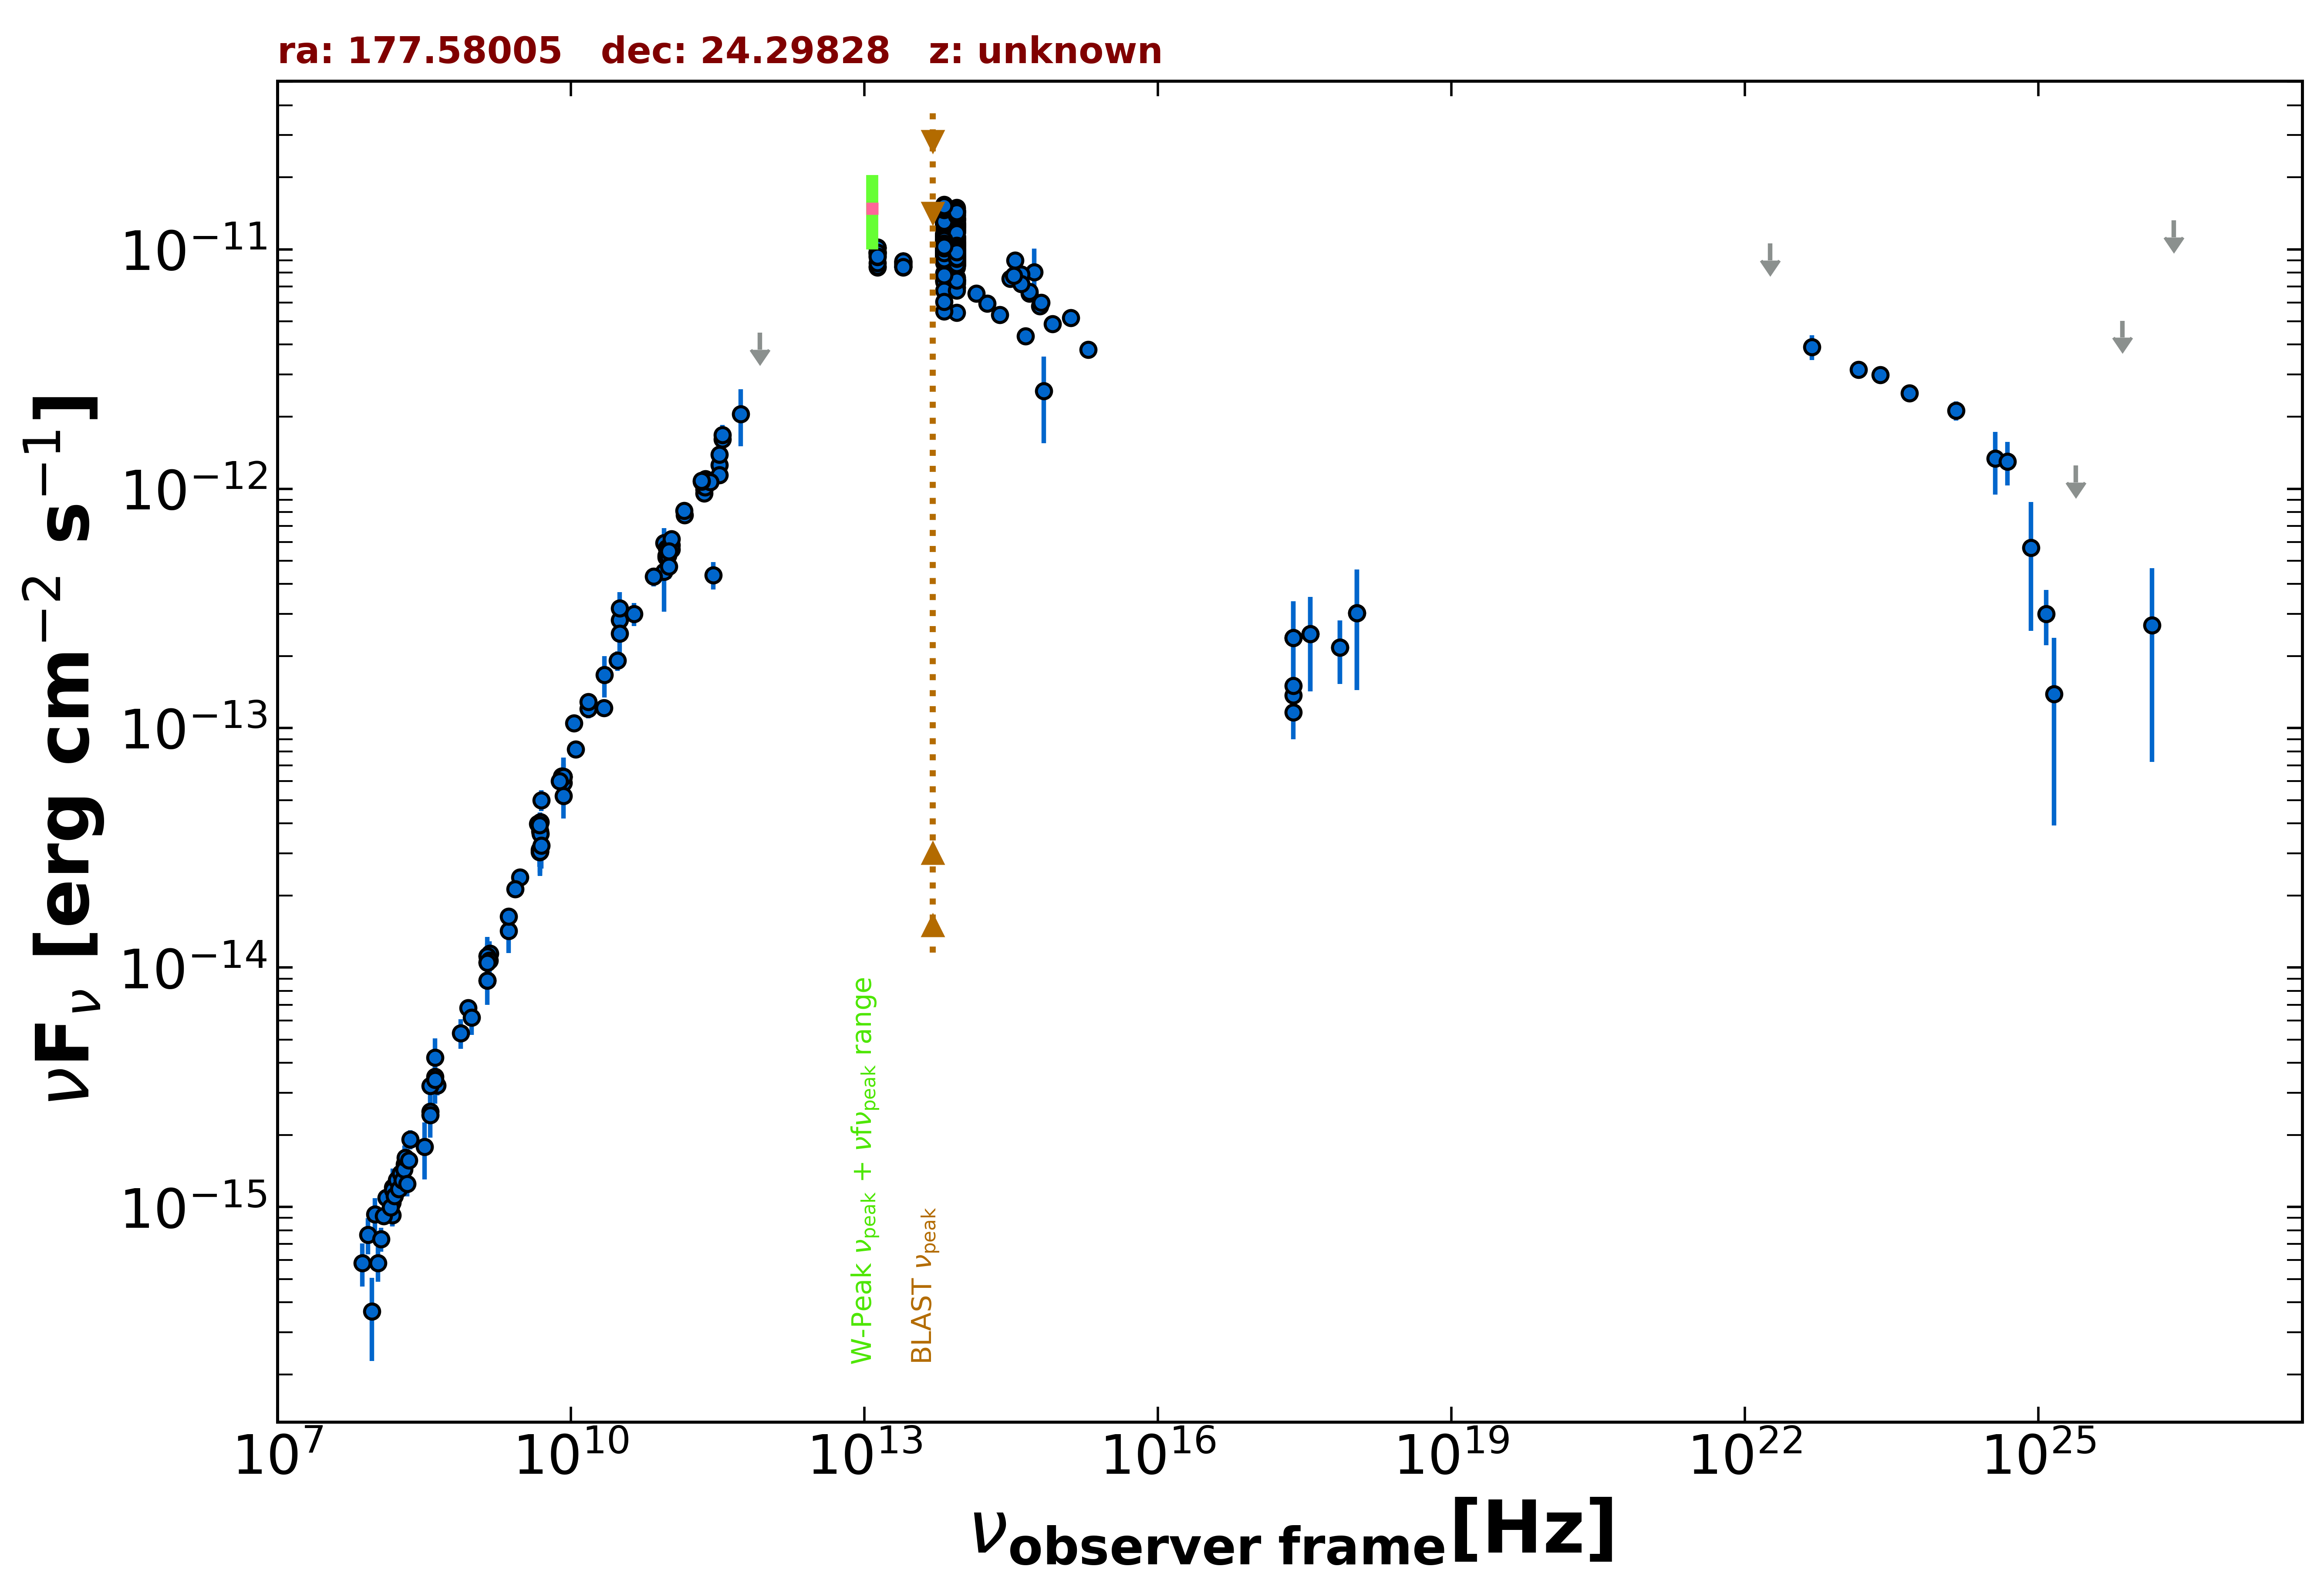

Values plotted in this chart, from the file beside it:
freq., flux, err_flux, MJD_start, MJD_end, flag, catalog, reference
1.400e+09, 1.052e-14, 5.000e-18, 55000, 55000, , FIRST, White et al. 1997  ApJ  475 479
1.400e+09, 1.117e-14, 3.350e-16, 55000, 55000, , NVSS, Condon et al. 1998  AJ  115  1693
8.870e+08, 6.785e-15, 4.800e-16, 55000, 55000, , RACS, Hale et al. 2021  PASA  38  e058
3.000e+09, 2.383e-14, 6.000e-17, 55000, 55000, , VLASSQL, Gordon et al. 2021  ApJS  255  30
2.418e+17, 1.369e-13, 2.050e-14, 55000, 55000, , WGACAT, White et al. 2000  VizieR  IX/31/wgacat
2.418e+17, 1.503e-13, 1.180e-14, 55000, 55000, , WGACAT, White et al. 2000  VizieR  IX/31/wgacat
2.418e+17, 2.381e-13, 1.011e-13, 58501, 58501, , 1OUSX, Giommi et al. in preparation
3.627e+17, 2.480e-13, 1.053e-13, 58501, 58501, , 1OUSX, Giommi et al. in preparation
7.253e+17, 2.174e-13, 6.460e-14, 58501, 58501, , 1OUSX, Giommi et al. in preparation
1.088e+18, 3.026e-13, 1.582e-13, 58501, 58501, , 1OUSX, Giommi et al. in preparation
2.418e+17, 1.164e-13, 2.669e-14, 55000, 55000, , IPC2E, Harris et al. 1990  VizieR  IX/13/2e
1.500e+08, 9.233e-16, 9.265e-17, 55000, 55000, , TGSS150, Intema et al. 2017  A&A  598  A781
8.400e+09, 6.264e-14, 0.000e+00, 55000, 55000, , CRATES, Healey et al. 2007  ApJS  171  61
4.800e+09, 3.096e-14, 2.740e-15, 55000, 55000, , GB6, Gregory et al. 1996  ApJS  103  427
4.800e+09, 3.034e-14, 4.035e-15, 55000, 55000, , GB87, Gregory et al. 1992  VizieR  VIII/14/j20…
9.680e+08, 6.195e-15, 9.680e-16, 55000, 55000, , KUEHR, Kuehr et al. 1981  A&AS  45  367
1.506e+10, 1.205e-13, 1.055e-14, 55000, 55000, , KUEHR, Kuehr et al. 1981  A&AS  45  367
1.484e+09, 1.143e-14, 5.950e-16, 55000, 55000, , KUEHR, Kuehr et al. 1981  A&AS  45  367
4.080e+08, 4.202e-15, 8.565e-16, 55000, 55000, , KUEHR, Kuehr et al. 1981  A&AS  45  367
3.140e+10, 2.826e-13, 5.340e-14, 55000, 55000, , KUEHR, Kuehr et al. 1981  A&AS  45  367
7.500e+08, 5.325e-15, 7.500e-16, 55000, 55000, , KUEHR, Kuehr et al. 1981  A&AS  45  367
4.585e+09, 3.989e-14, 1.830e-15, 55000, 55000, , KUEHR, Kuehr et al. 1981  A&AS  45  367
9.000e+10, 4.500e-13, 1.440e-13, 55000, 55000, , KUEHR, Kuehr et al. 1981  A&AS  45  367
5.000e+09, 5.000e-14, 5.000e-15, 55000, 55000, , KUEHR, Kuehr et al. 1981  A&AS  45  367
1.410e+09, 1.100e-14, 1.400e-16, 55000, 55000, , KUEHR, Kuehr et al. 1981  A&AS  45  367
8.085e+09, 6.306e-14, 3.235e-15, 55000, 55000, , KUEHR, Kuehr et al. 1981  A&AS  45  367
4.300e+08, 3.225e-15, 3.010e-16, 55000, 55000, , KUEHR, Kuehr et al. 1981  A&AS  45  367
3.180e+08, 1.781e-15, 4.770e-16, 55000, 55000, , KUEHR, Kuehr et al. 1981  A&AS  45  367
3.650e+08, 3.212e-15, 4.745e-16, 55000, 55000, , KUEHR, Kuehr et al. 1981  A&AS  45  367
3.140e+10, 3.171e-13, 5.335e-14, 55000, 55000, , KUEHR, Kuehr et al. 1981  A&AS  45  367
9.000e+10, 5.940e-13, 9.000e-14, 55000, 55000, , KUEHR, Kuehr et al. 1981  A&AS  45  367
1.070e+10, 1.048e-13, 4.300e-15, 55000, 55000, , KUEHR, Kuehr et al. 1981  A&AS  45  367
2.695e+09, 2.129e-14, 1.080e-15, 55000, 55000, , KUEHR, Kuehr et al. 1981  A&AS  45  367
3.140e+10, 2.481e-13, 5.655e-14, 55000, 55000, , KUEHR, Kuehr et al. 1981  A&AS  45  367
1.500e+10, 1.290e-13, 7.500e-15, 55000, 55000, , KUEHR, Kuehr et al. 1981  A&AS  45  367
4.080e+08, 3.509e-15, 4.895e-16, 55000, 55000, , KUEHR, Kuehr et al. 1981  A&AS  45  367
4.885e+09, 4.055e-14, 1.955e-15, 55000, 55000, , KUEHR, Kuehr et al. 1981  A&AS  45  367
4.850e+09, 3.046e-14, 0.000e+00, 55000, 55000, , NORTH20, White and Becker  1992  ApJS  79  331
1.400e+09, 8.820e-15, 0.000e+00, 55000, 55000, , NORTH20, White and Becker  1992  ApJS  79  331
3.650e+08, 2.500e-15, 0.000e+00, 55000, 55000, , NORTH20, White and Becker  1992  ApJS  79  331
2.850e+11, 4.360e-13, 5.700e-14, 57140, 57140, , ALMA, Bonato et al. 2019  MNRAS  485  1188
9.506e+10, 5.647e-13, 5.705e-14, 57140, 57140, , ALMA, Bonato et al. 2019  MNRAS  485  1188
3.293e+11, 1.258e-12, 6.300e-14, 57728, 57728, , ALMA, Bonato et al. 2019  MNRAS  485  1188
3.293e+11, 1.140e-12, 5.700e-14, 57750, 57750, , ALMA, Bonato et al. 2019  MNRAS  485  1188
9.458e+10, 5.262e-13, 2.630e-14, 57761, 57761, , ALMA, Bonato et al. 2019  MNRAS  485  1188
9.458e+10, 5.181e-13, 2.590e-14, 57762, 57762, , ALMA, Bonato et al. 2019  MNRAS  485  1188
9.819e+10, 5.512e-13, 2.760e-14, 57763, 57763, , ALMA, Bonato et al. 2019  MNRAS  485  1188
9.819e+10, 5.269e-13, 2.630e-14, 57763, 57763, , ALMA, Bonato et al. 2019  MNRAS  485  1188
9.819e+10, 5.497e-13, 2.745e-14, 57764, 57764, , ALMA, Bonato et al. 2019  MNRAS  485  1188
1.066e+11, 5.818e-13, 2.910e-14, 57764, 57764, , ALMA, Bonato et al. 2019  MNRAS  485  1188
1.066e+11, 5.569e-13, 2.785e-14, 57764, 57764, , ALMA, Bonato et al. 2019  MNRAS  485  1188
1.066e+11, 6.179e-13, 3.090e-14, 57770, 57770, , ALMA, Bonato et al. 2019  MNRAS  485  1188
1.459e+11, 7.756e-13, 3.880e-14, 57770, 57770, , ALMA, Bonato et al. 2019  MNRAS  485  1188
2.292e+11, 1.084e-12, 5.400e-14, 57781, 57781, , ALMA, Bonato et al. 2019  MNRAS  485  1188
2.292e+11, 9.950e-13, 4.985e-14, 57785, 57785, , ALMA, Bonato et al. 2019  MNRAS  485  1188
2.292e+11, 9.585e-13, 4.765e-14, 57785, 57785, , ALMA, Bonato et al. 2019  MNRAS  485  1188
2.291e+11, 1.064e-12, 5.300e-14, 57823, 57823, , ALMA, Bonato et al. 2019  MNRAS  485  1188
2.291e+11, 1.020e-12, 5.120e-14, 57823, 57823, , ALMA, Bonato et al. 2019  MNRAS  485  1188
2.375e+11, 1.100e-12, 5.450e-14, 57830, 57830, , ALMA, Bonato et al. 2019  MNRAS  485  1188
2.346e+11, 1.015e-12, 5.085e-14, 57830, 57830, , ALMA, Bonato et al. 2019  MNRAS  485  1188
... 719 more rows
